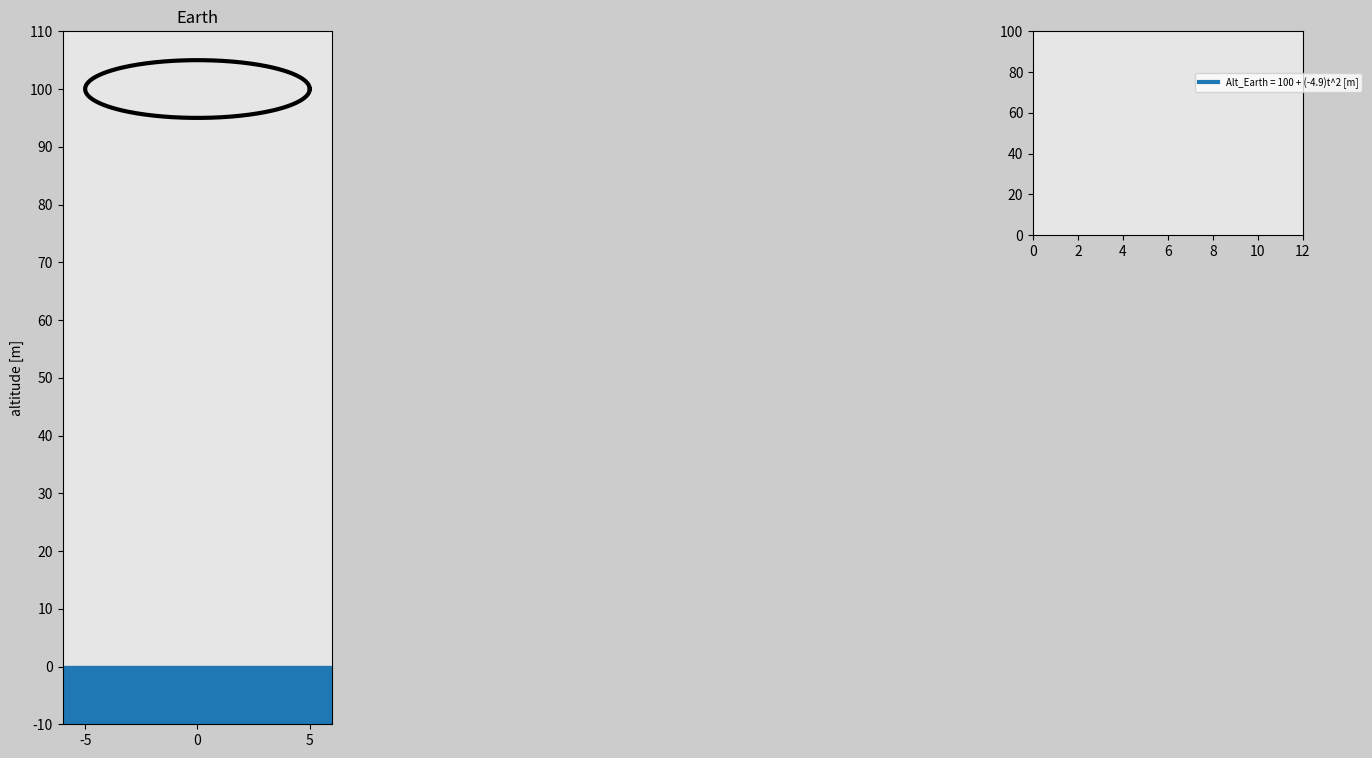

Reproduce this figure in Python.
import matplotlib.pyplot as plt
import matplotlib.gridspec as gridspec
import matplotlib.animation as animation
import numpy as np

# Time array
t0=0
t_end=12
dt=0.02
t=np.arange(t0,t_end+dt,dt)

# Gravitational acceleration
g_Earth=-9.8 # [m/s^2]

# Position y arrays
n=2
y_i=100 # [m]
y_Earth=y_i+0.5*g_Earth*t**n
#np.set_printoptions(suppress=True)

# Velocity y arrays
y_Earth_velocity=n*0.5*g_Earth*t**(n-1)

# Acceleration y arrays
y_Earth_acceleration=(n-1)*g_Earth*t**(n-2)

# Create circles
def create_circle(r):
    degrees=np.arange(0,361,1)
    radians=degrees*np.pi/180
    sphere_x=r*np.cos(radians)
    sphere_y=r*np.sin(radians)
    return sphere_x,sphere_y

radius=5
sphere_x_Earth,sphere_y_Earth=create_circle(radius)

# np.set_printoptions(suppress=True)
# print(sphere_x_Earth)
# print(sphere_y_Earth)
# exit()

############################## ANIMATION ##############################
frame_amount=len(t)
width_ratio=1.2
y_f=-10 # [m]
dy=10 # [m]

def update_plot(num):
    if y_Earth[num]>radius:
        sphere_Earth.set_data(sphere_x_Earth,sphere_y_Earth+y_Earth[num])
        alt_E.set_data(t[0:num],y_Earth[0:num])

    return sphere_Earth,alt_E

# Figure properties
fig=plt.figure(figsize=(16,9),dpi=80,facecolor=(0.8,0.8,0.8))
gs=gridspec.GridSpec(3,4)

# Create object for Earth
ax0=fig.add_subplot(gs[:,0],facecolor=(0.9,0.9,0.9))
sphere_Earth,=ax0.plot([],[],'k',linewidth=3)
land_Earth=ax0.plot([-radius*width_ratio,radius*width_ratio],[-5,-5],linewidth=42)
plt.xlim(-radius*width_ratio,radius*width_ratio)
plt.ylim(y_f,y_i+dy)
plt.xticks(np.arange(-radius,radius+1,radius))
plt.yticks(np.arange(y_f,y_i+2*dy,dy))
plt.ylabel('altitude [m]')
plt.title('Earth')




# Create position function
ax3=fig.add_subplot(gs[0,3],facecolor=(0.9,0.9,0.9))
alt_E,=ax3.plot([],[],'',linewidth=3,label='Alt_Earth = '+str(y_i)+' + ('+str(round(g_Earth/2,1))+')t^'+str(n)+' [m]')
plt.xlim(0,t_end)
plt.ylim(0,y_i)
plt.legend(loc=(0.6,0.7),fontsize='x-small')

plane_ani=animation.FuncAnimation(fig,update_plot,
    frames=frame_amount,interval=20,repeat=True,blit=True)
plt.show()






